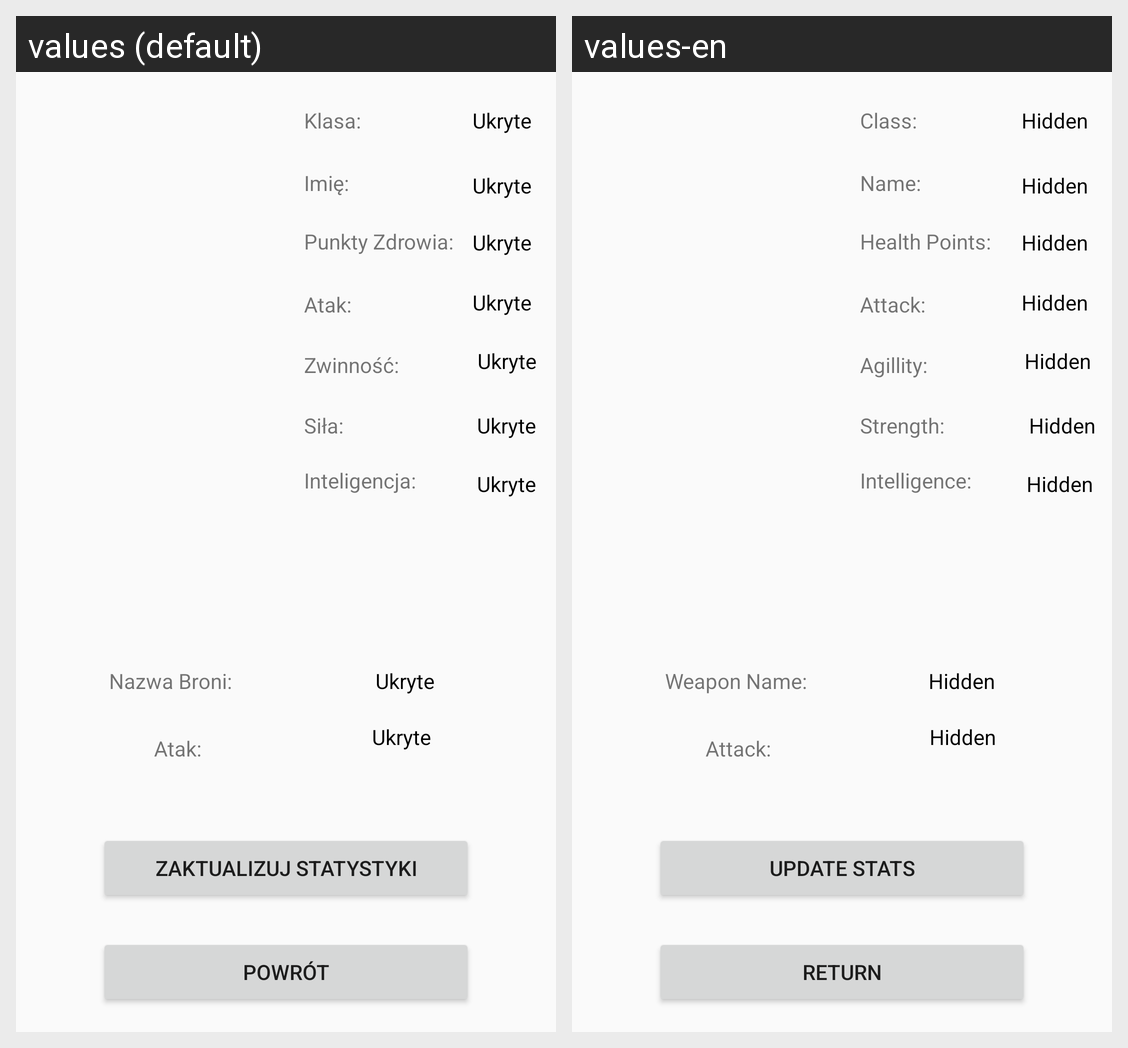

Strings drawn on this Android screen and how each of the app's shown locales translates them:
Android screen res/layout/activity_hero_profile.xml rendered under 2 locales, left to right: values (default), values-en. Device: Nexus 5 (rendered at 1080×1920; each locale shown at half size, 540×960, under a caption strip naming it); theme AppTheme.
Strings drawn on this screen, with the default value and each locale's value (text and hints the layout hard-codes, and strings that could not be matched under every locale, appear in the picture but are not listed):

name
  values: Imię:
  values-en: Name:

health_points
  values: Punkty Zdrowia:
  values-en: Health Points:

attack
  values: Atak:
  values-en: Attack:

agillity
  values: Zwinność:
  values-en: Agillity:

strength
  values: Siła:
  values-en: Strength:

intelligence
  values: Inteligencja:
  values-en: Intelligence:

class1
  values: Klasa:
  values-en: Class:

hidden
  values: Ukryte
  values-en: Hidden

return1
  values: Powrót
  values-en: Return

weapon_name
  values: Nazwa Broni:
  values-en: Weapon Name:

show_stats
  values: Zaktualizuj Statystyki
  values-en: UPDATE STATS
